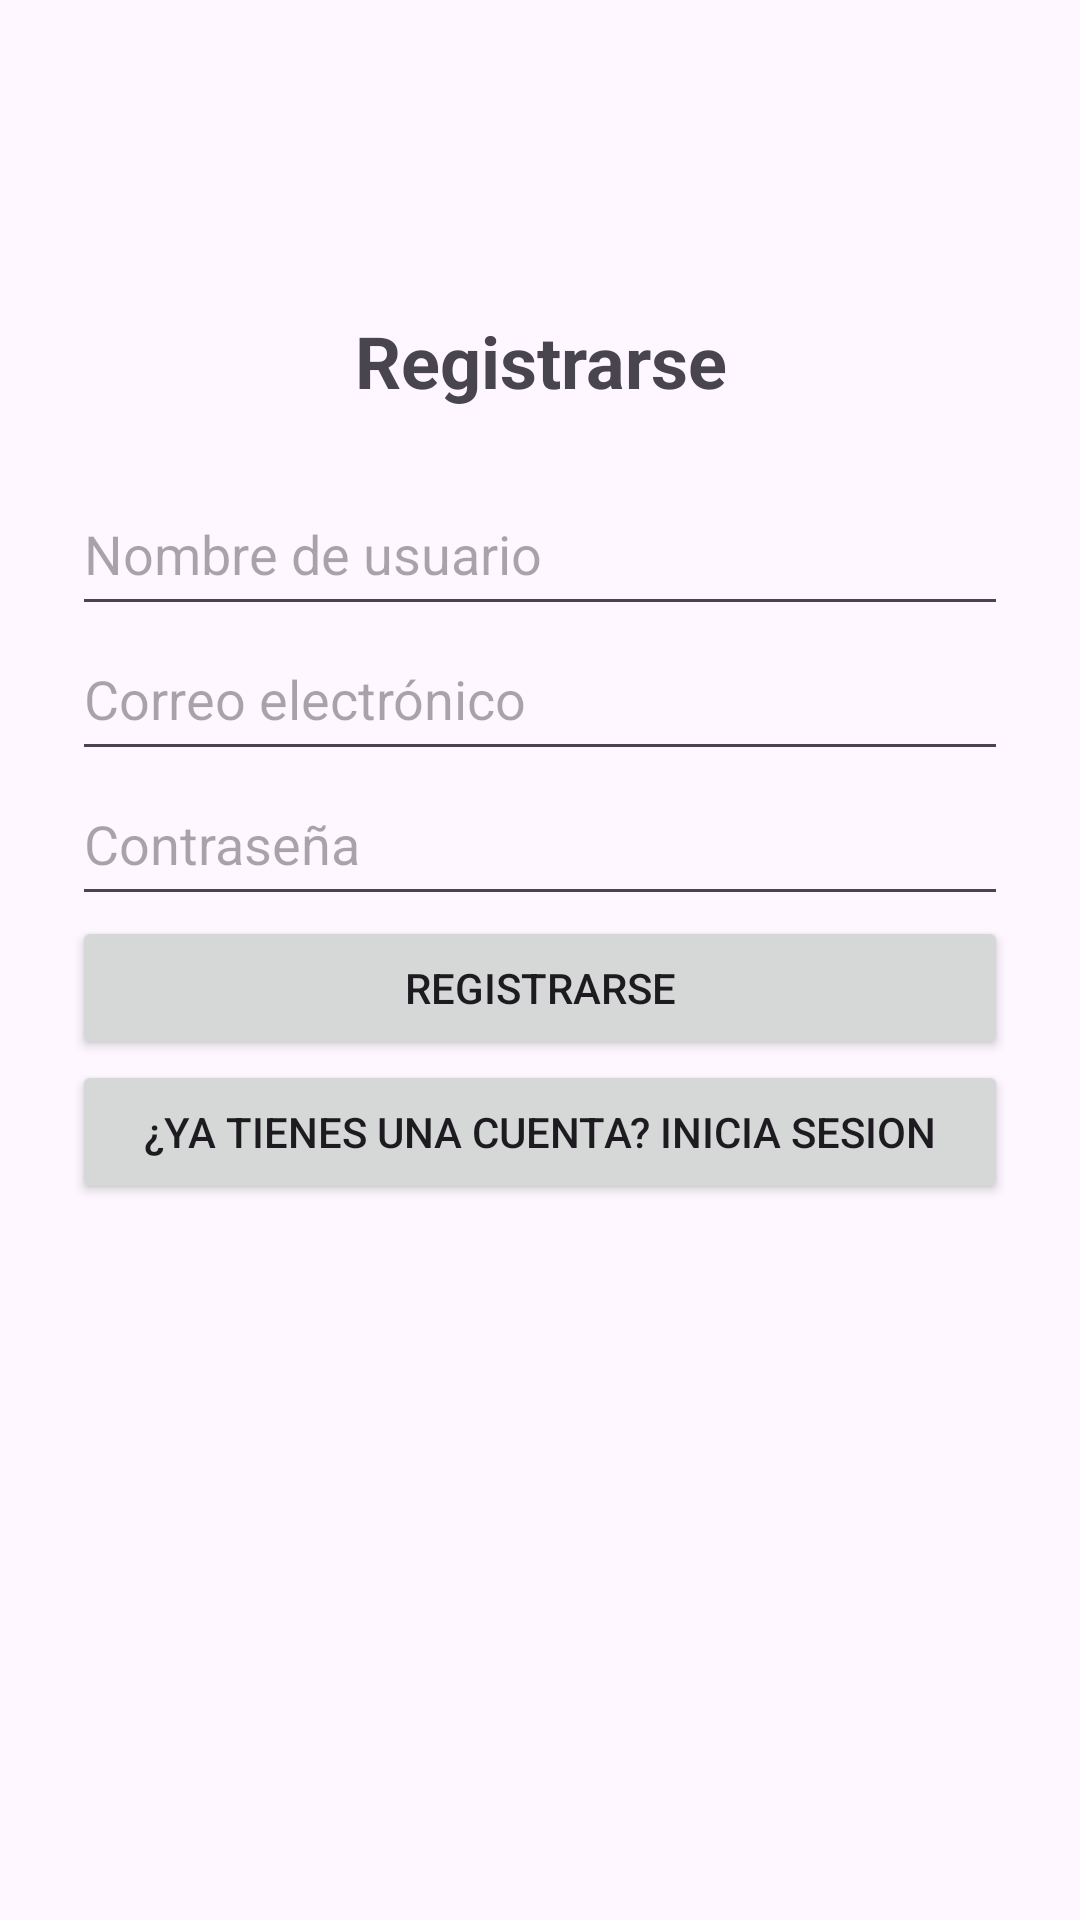

This screen was rendered from an Android layout file. Write that file and the resources it references.
<!-- AndroidManifest.xml: application theme Theme.ProyectoAndroid -->
<!-- res/layout/activity_register.xml -->
<?xml version="1.0" encoding="utf-8"?>
<LinearLayout
        xmlns:android="http://schemas.android.com/apk/res/android"
        android:orientation="vertical"
        android:layout_width="match_parent"
        android:layout_height="match_parent"
        android:padding="24dp">

    <com.google.android.material.appbar.MaterialToolbar
            android:id="@+id/toolbar"
            android:layout_width="match_parent"
            android:layout_height="wrap_content"
            android:layout_marginBottom="16dp"/>

    <TextView
            android:id="@+id/tvLoginTitle"
            android:layout_width="match_parent"
            android:layout_height="wrap_content"
            android:text="Registrarse"
            android:textSize="24sp"
            android:textStyle="bold"
            android:gravity="center"
            android:paddingBottom="24dp"/>
    <EditText
            android:id="@+id/etRegisterDisplayName"
            android:hint="Nombre de usuario"
            android:layout_width="match_parent"
            android:layout_height="wrap_content"
            android:minHeight="48dp"
            android:paddingTop="12dp"
            android:paddingBottom="12dp"/>
    <EditText
            android:id="@+id/etRegisterEmail"
            android:hint="Correo electrónico"
            android:layout_width="match_parent"
            android:layout_height="wrap_content"
            android:minHeight="48dp"
            android:paddingTop="12dp"
            android:paddingBottom="12dp"/>

    <EditText
            android:id="@+id/etRegisterPassword"
            android:hint="Contraseña"
            android:inputType="textPassword"
            android:layout_width="match_parent"
            android:layout_height="wrap_content"
            android:minHeight="48dp"
            android:paddingTop="12dp"
            android:paddingBottom="12dp"/>

    <ProgressBar
            android:id="@+id/progressBar"
            android:layout_width="wrap_content"
            android:layout_height="wrap_content"
            android:layout_gravity="center"
            android:layout_margin="16dp"
            android:visibility="gone"/>

    <Button
            android:id="@+id/btnRegister"
            android:text="Registrarse"
            android:layout_width="match_parent"
            android:layout_height="wrap_content"/>
    <Button
            android:id="@+id/btnGoLogin"
            android:text="¿Ya tienes una cuenta? Inicia Sesion"
            android:layout_width="match_parent"
            android:layout_height="wrap_content"/>
</LinearLayout>
<!-- resources referenced by this layout -->
<resources>
  <style name="Theme.ProyectoAndroid" parent="Base.Theme.ProyectoAndroid" />
  <style name="Base.Theme.ProyectoAndroid" parent="Theme.Material3.DayNight.NoActionBar">
          
          
      </style>
</resources>
